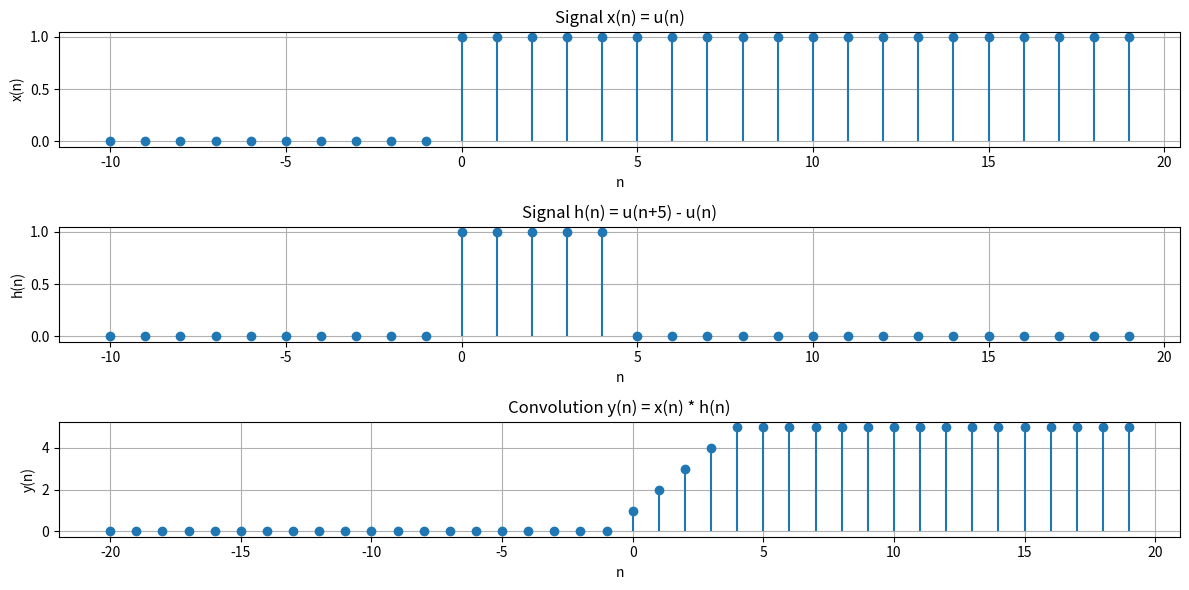

Reproduce this figure in Python.
import numpy as np
import matplotlib.pyplot as plt

# Unit step function
def u(n):
    return np.where(n >= 0, 1, 0)

# Signals
def x(n):
    return u(n)

def h(n):
    return u(n) - u(n-5)

# Discrete time range
n = np.arange(-10, 20)
xx = x(n)
hh = h(n)

# Convolution
def convolution(x, h):
    N = len(x) + len(h) - 20
    y = []
    for i in range(N):
        s = 0
        for k in range(len(x)):
            if 0 <= i - k < len(h):
                s += x[k] * h[i - k]
        y.append(s)
    return y

yy = convolution(xx, hh)
##ny = np.arange(-20, 40)
n_conv = np.arange(-20, 20)  # Adjusted time axis for output

# Plotting all signals
plt.figure(figsize=(12, 6))

# x(n)
plt.subplot(3, 1, 1)
plt.stem(n, xx, basefmt=" ")
plt.title('Signal x(n) = u(n)')
plt.xlabel('n')
plt.ylabel('x(n)')
plt.grid(True)

# h(n)
plt.subplot(3, 1, 2)
plt.stem(n, hh, basefmt=" ")
plt.title('Signal h(n) = u(n+5) - u(n)')
plt.xlabel('n')
plt.ylabel('h(n)')
plt.grid(True)

# y(n) = x(n) * h(n)
plt.subplot(3, 1, 3)
plt.stem(n_conv, yy, basefmt=" ")
plt.title('Convolution y(n) = x(n) * h(n)')
plt.xlabel('n')
plt.ylabel('y(n)')
plt.grid(True)

plt.tight_layout()
plt.show()